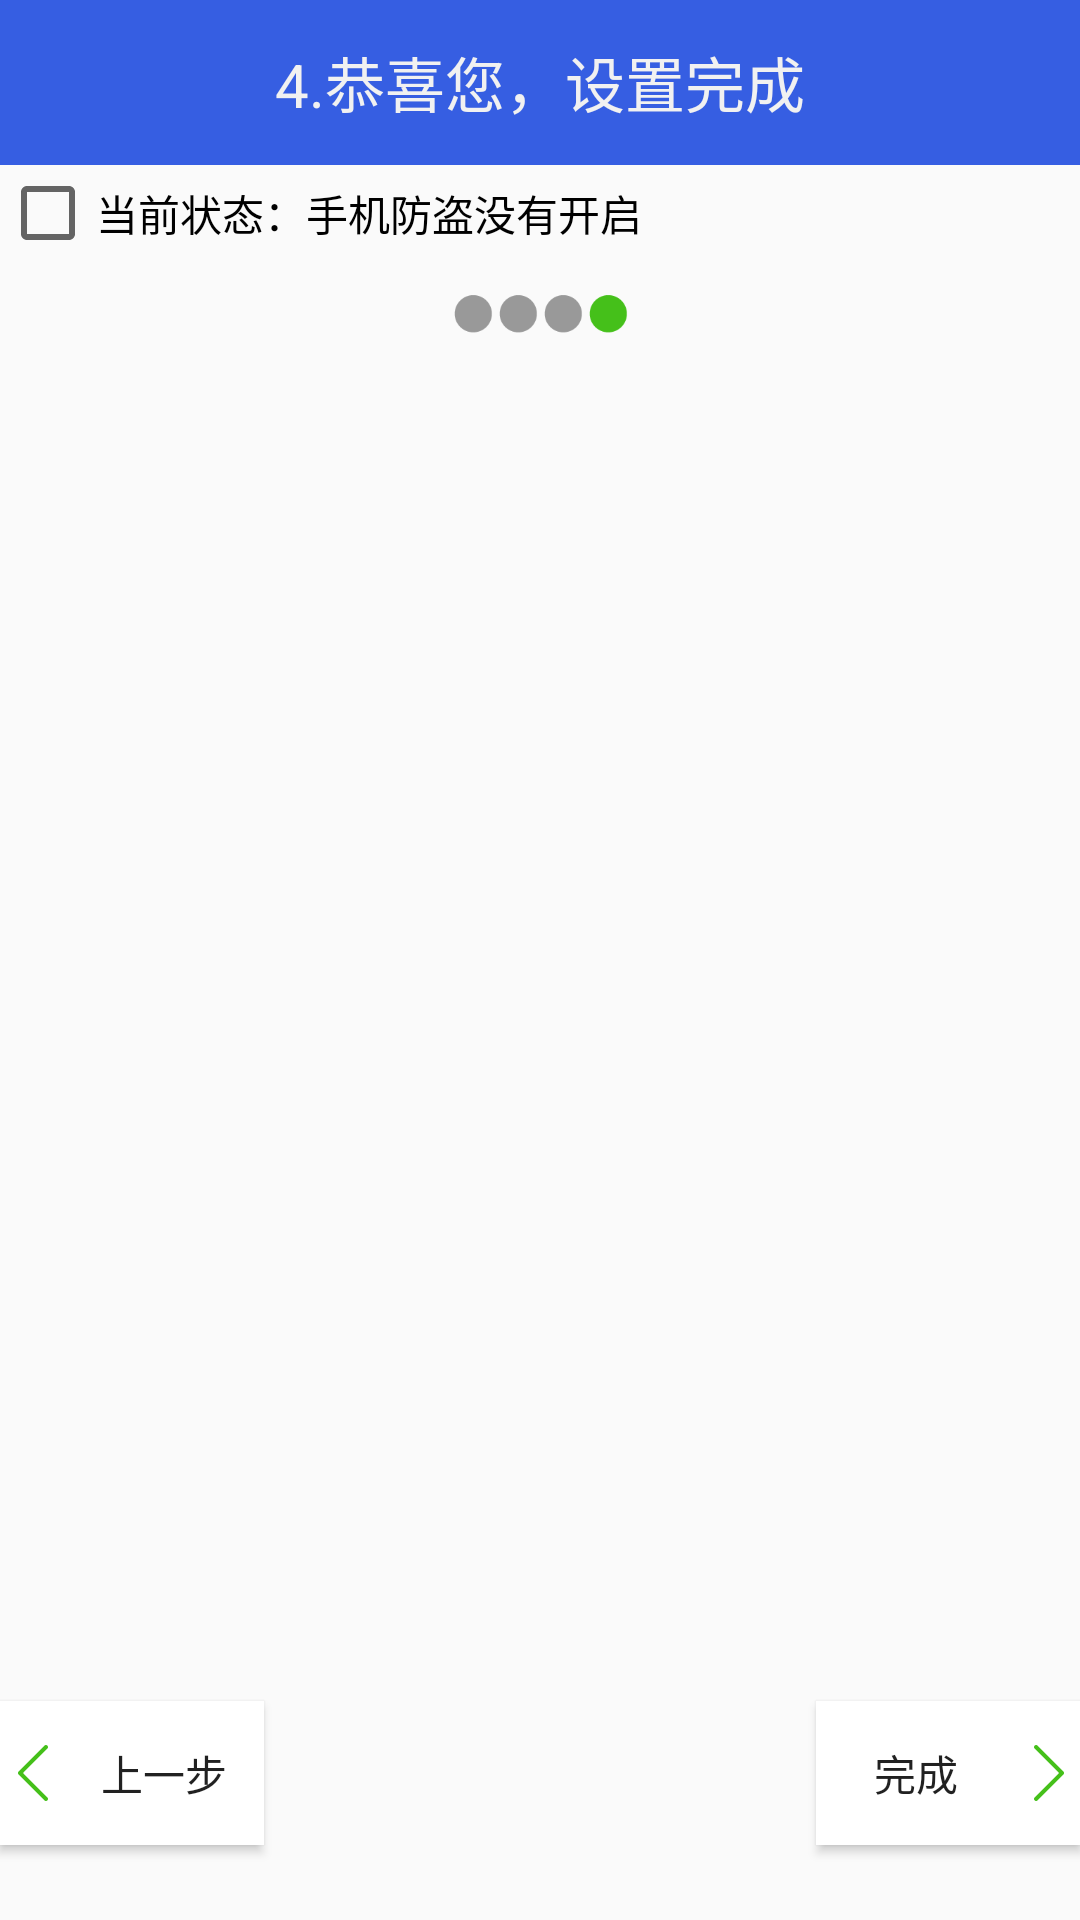

Android layout source for this screen:
<!-- AndroidManifest.xml: application theme AppTheme -->
<!-- res/layout/activity_setup4.xml -->
<?xml version="1.0" encoding="utf-8"?>
<LinearLayout xmlns:android="http://schemas.android.com/apk/res/android"
    android:layout_width="match_parent"
    android:layout_height="match_parent"
    android:orientation="vertical">


    <TextView

        android:layout_width="match_parent"
        android:layout_height="55dp"
        android:background="#365ee2"
        android:gravity="center"
        android:text="4.恭喜您，设置完成"
        android:textAppearance="?android:attr/textAppearanceLarge"
        android:textColor="#f1f1f1"
        android:textSize="20sp" />

    <CheckBox
        android:id="@+id/cb_protectting"
        android:text="当前状态：手机防盗没有开启"
        android:layout_width="match_parent"
        android:layout_height="wrap_content" />


    <LinearLayout

        android:orientation="horizontal"
        android:layout_width="match_parent"
        android:layout_marginTop="10dp"
        android:gravity="center_horizontal"
        android:layout_height="wrap_content">


        <ImageView
            android:src ="@mipmap/grey_dot"
            android:layout_width="15dp"
            android:layout_height="15dp" />


        <ImageView
            android:src ="@mipmap/grey_dot"
            android:layout_width="15dp"
            android:layout_height="15dp" />

        <ImageView
            android:src ="@mipmap/grey_dot"
            android:layout_width="15dp"
            android:layout_height="15dp" />


        <ImageView
            android:src ="@mipmap/green_dot"
            android:layout_width="15dp"
            android:layout_height="15dp" />

    </LinearLayout>

    <RelativeLayout
        android:layout_width="match_parent"
        android:layout_height="match_parent">

        <ImageView
            android:layout_width="wrap_content"
            android:layout_height="wrap_content"
            android:layout_centerInParent="true"
            android:src="@mipmap/security_ok"
            android:id="@+id/imageView" />

        <Button

            android:layout_marginBottom="25dp"
            android:layout_alignParentBottom="true"
            style="@style/button_pre_style"/>

        <Button

            android:layout_marginBottom="25dp"
            android:layout_alignParentBottom="true"
            style="@style/button_next_style"
            android:text="完成"/>


    </RelativeLayout>
</LinearLayout>
<!-- resources referenced by this layout -->
<resources>
  <!-- mipmap green_dot: png bitmap (mipmap-xxhdpi, 1053 bytes) -->
  <!-- mipmap grey_dot: png bitmap (mipmap-xxhdpi, 1027 bytes) -->
  <style name="button_next_style">
          <item name="android:onClick">next</item>
          <item name="android:background">@drawable/button</item>
           <item name="android:drawableRight">@mipmap/navigate_next</item>
  
          <item name="android:layout_alignParentRight">true</item>
  
          <item name="android:layout_width">wrap_content</item>
          <item name="android:layout_height">wrap_content</item>
          <item name="android:text">下一步</item>
      </style>
  <style name="button_pre_style">
  
          <item name="android:onClick">pre</item>
          <item name="android:background">@drawable/button</item>
          <item name="android:drawableLeft">@mipmap/navigate_pre</item>
          <item name="android:layout_alignParentLeft">true</item>
          <item name="android:layout_width">wrap_content</item>
          <item name="android:layout_height">wrap_content</item>
          <item name="android:text">上一步</item>
      </style>
  <style name="AppTheme" parent="Theme.AppCompat.Light.DarkActionBar">
          
          <item name="colorPrimary">@color/colorPrimary</item>
          <item name="colorPrimaryDark">@color/colorPrimaryDark</item>
          <item name="colorAccent">@color/colorAccent</item>
          <item name="windowNoTitle">true</item>
      </style>
  <!-- drawable button (drawable) -->
  <?xml version="1.0" encoding="utf-8"?>
  <selector xmlns:android="http://schemas.android.com/apk/res/android">
  
      <item android:drawable="@color/colorPrimary" android:state_pressed="true" />
      <item android:drawable="@color/colorPrimary"  android:state_focused="true" />
      <item android:drawable="@color/white" />
  
  
  </selector>
  <color name="colorPrimary">#3F51B5</color>
  <color name="colorPrimaryDark">#303F9F</color>
  <color name="colorAccent">#FF4081</color>
  <color name="white">#ffffff</color>
</resources>
